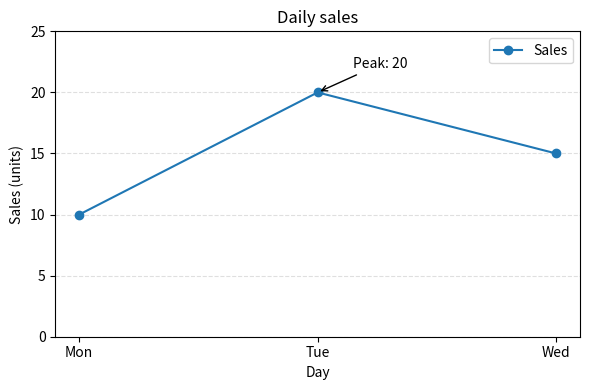

Source code (Python):
"""案例驱动示例：让图表不依赖口头解释"""
# 对应 PDF：14-matplotlib-full.pdf 第 11—12、15—16 页
# 任务：让读图者知道销量单位、日期和目标线含义。
# 颜色不能承担全部信息，标签、单位和刻度能减少误解。
# 案例数据：
# | day | sales |
# |---:|---:|
# | 1 | 10 |
# | 2 | 20 |
# | 3 | 15 |
# 先看整体路线：
# 第 1 步：先画缺乏说明的数据线，识别歧义。
# 第 2 步：增加标题、单位和图例。
# 第 3 步：设定刻度、网格和范围，并说明截断风险。

import matplotlib.pyplot as plt
fig,ax=plt.subplots(figsize=(6,4))
ax.plot([1,2,3],[10,20,15],marker="o",label="Sales")
# set_title/set_xlabel/set_ylabel各返回文字对象；不是创建新数据。
ax.set_title("Daily sales")
ax.set_xlabel("Day")
ax.set_ylabel("Sales (units)")
# set_xticks位置与标签一一对应；不要只改标签而不固定位置。
ax.set_xticks([1,2,3],labels=["Mon","Tue","Wed"])
ax.set_ylim(0,25)
ax.grid(axis="y",linestyle="--",alpha=.4)
ax.legend(loc="upper right")
# annotate(text,xy,xytext,arrowprops)标注具体坐标点。
ax.annotate("Peak: 20",xy=(2,20),xytext=(2.15,22),arrowprops={"arrowstyle":"->"})
fig.tight_layout()
assert ax.get_ylabel()=="Sales (units)"
assert [v.get_text() for v in ax.get_xticklabels()]==["Mon","Tue","Wed"]
# 可以缩小y范围观察细节，但必须显式保留刻度，别夸大微小变化。
plt.show()

# 学完先自己回答，再看下面的参考答案：
# 1. 这个知识点解决什么类型的问题？
# 2. 为什么当前案例需要它？
# 3. 每一步代码为什么要在此时出现？
# 4. 如果换一种做法，代价和风险是什么？

# 参考答案：
# 1. 给可视化补足业务语义与读数线索。
# 2. 数字20不说明单位就可能被理解为金额或数量。
# 3. 先有数据坐标，再设置刻度标签，最后标注峰值及辅助网格。
# 4. 仅靠颜色更短但不可自解释；过度装饰会遮挡信息，刻度截断可能夸大变化。
